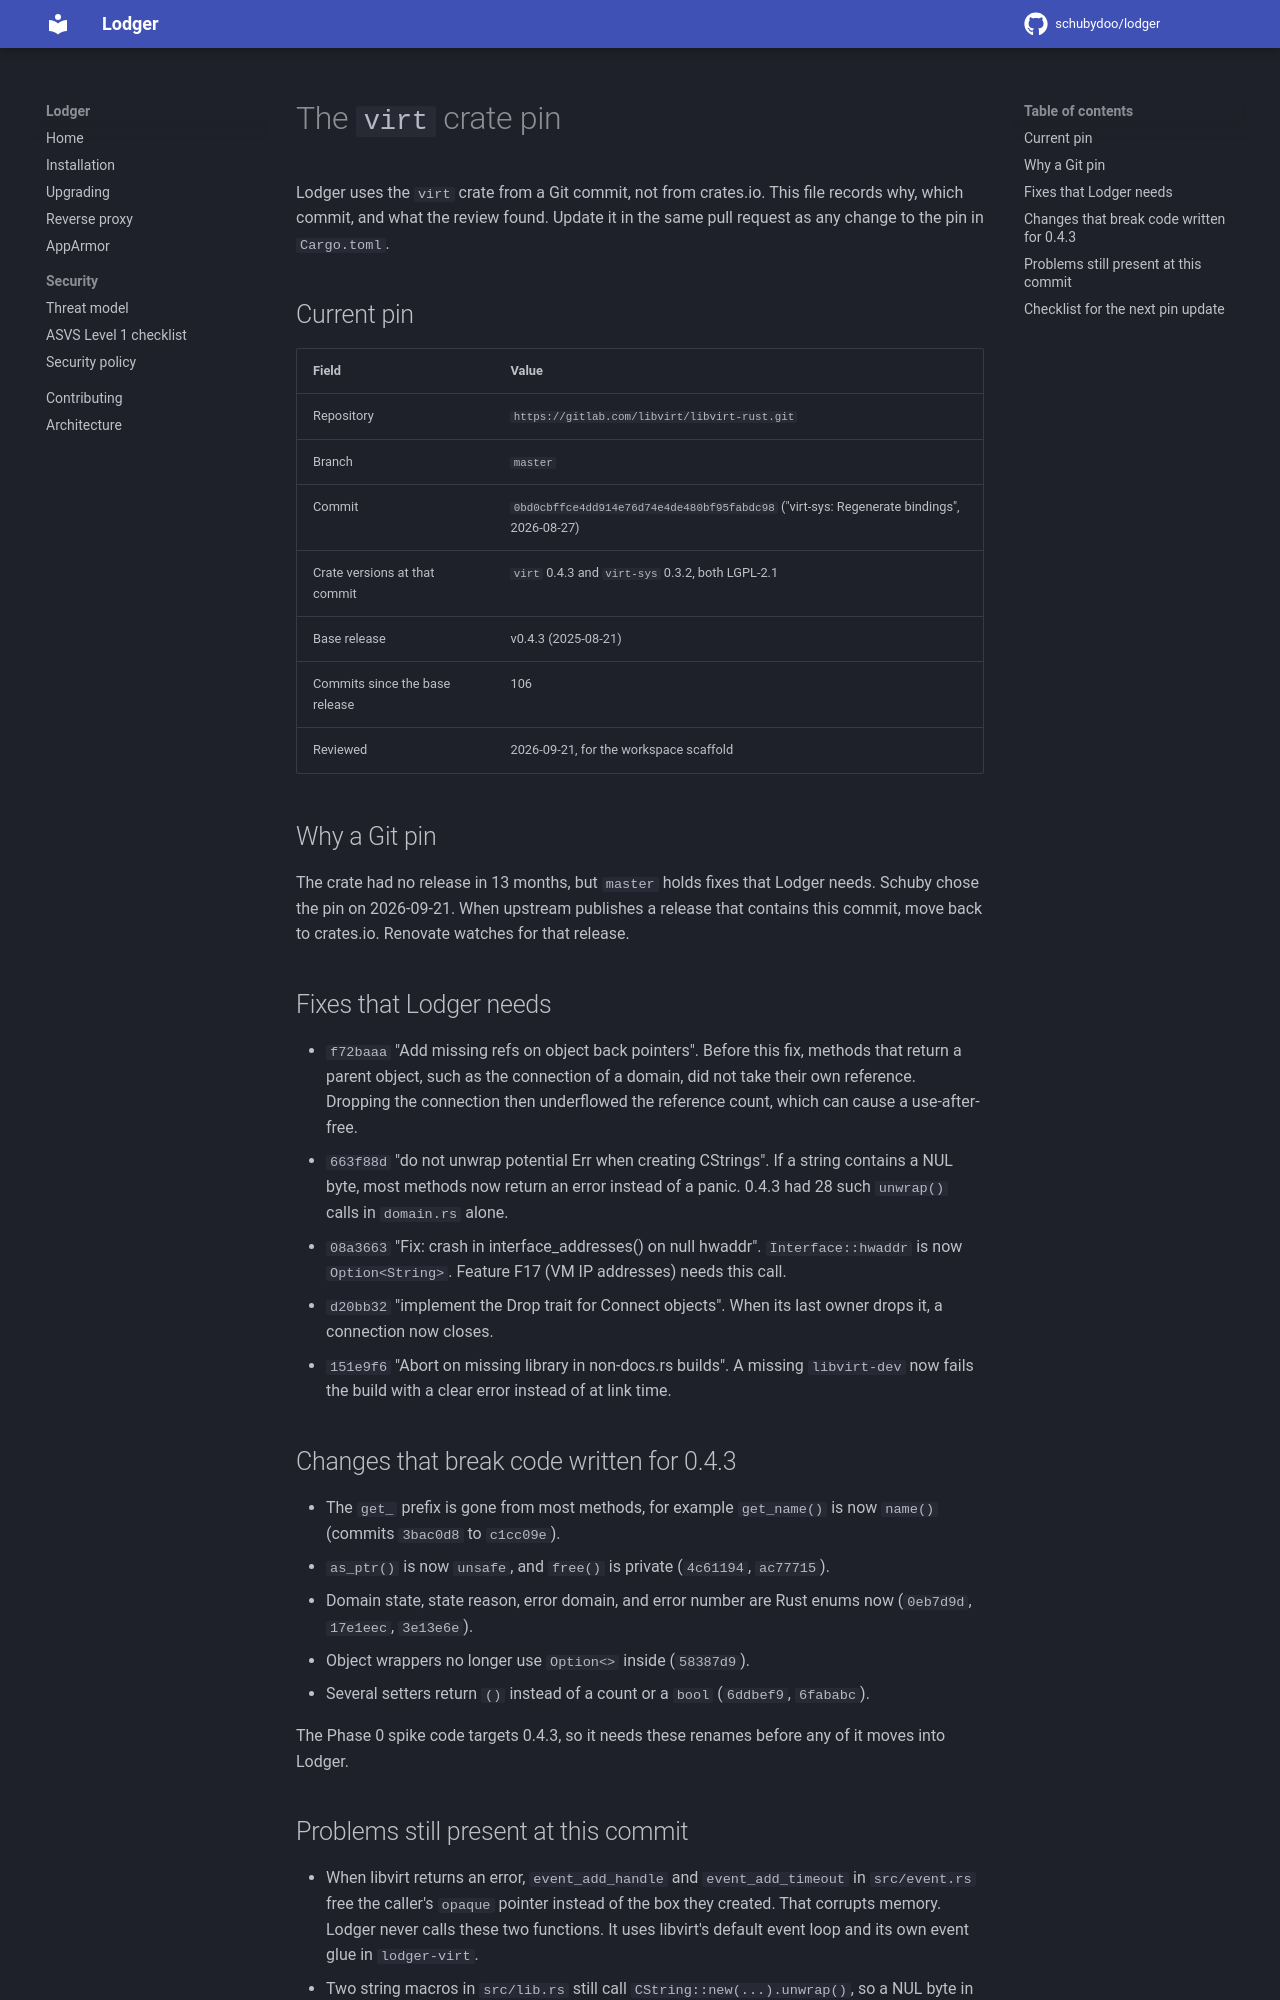

repository: schubydoo/lodger · page: 0.1/virt-pin/index.html · generator: mkdocs

# The `virt` crate pin

Lodger uses one exact crates.io version of the `virt` crate. This file records which version, why it was a Git commit before, and what the review found. Update it in the same pull request as any change to the `virt` line in `Cargo.toml`.

## Current pin

| Field | Value |
|---|---|
| Source | crates.io, `virt = "=0.5.0"` |
| Crate versions | `virt` 0.5.0 and `virt-sys` 0.3.2, both LGPL-2.1 |
| Upstream commit | `f4ac9211c7eaaca61f93d52d95d8d3c6f806494f` ("release v0.5.0", 2026-10-29) in `https://gitlab.com/libvirt/libvirt-rust.git` |
| Published | 2026-10-29 |
| Reviewed | 2026-11-06 |

The review on 2026-11-06 compared the crates.io files with the Git tree at `f4ac921`. `src/`, `virt-sys/src/`, `virt-sys/build.rs`, and the dependency lists are identical. Lodger used `f4ac921` as a Git pin before, so the move to crates.io changes no code.

## History: the Git pin

From 2026-09-21 to 2026-11-06, Lodger used `virt` from a Git commit on `master`. The crate had no release after v0.4.3 (2025-08-21) for 13 months, but `master` held fixes that Lodger needs. The first pin was `0bd0cbf` ("virt-sys: Regenerate bindings", 2026-08-27). A later update moved it to `f4ac921`, which adds 2 commits: `19390f2` ("virt-sys: Do not generate layout tests") and the release commit. Neither commit changes `src/` or `virt-sys/src/`. Upstream then published `f4ac921` as v0.5.0, so Lodger moved back to crates.io.

## Fixes that Lodger needs

All of these are in 0.5.0, and none is in 0.4.3.

- `f72baaa` "Add missing refs on object back pointers". Before this fix, methods that return a parent object, such as the connection of a domain, did not take their own reference. Dropping the connection then underflowed the reference count, which can cause a use-after-free.
- `663f88d` "do not unwrap potential Err when creating CStrings". If a string contains a NUL byte, most methods now return an error instead of a panic. 0.4.3 had 28 such `unwrap()` calls in `domain.rs` alone.
- `08a3663` "Fix: crash in interface_addresses() on null hwaddr". `Interface::hwaddr` is now `Option<String>`. Feature F17 (VM IP addresses) needs this call.
- `d20bb32` "implement the Drop trait for Connect objects". When its last owner drops it, a connection now closes.
- `151e9f6` "Abort on missing library in non-docs.rs builds". A missing `libvirt-dev` now fails the build with a clear error instead of at link time.

## Changes that break code written for 0.4.3

- The `get_` prefix is gone from most methods, for example `get_name()` is now `name()` (commits `3bac0d8` to `c1cc09e`).
- `as_ptr()` is now `unsafe`, and `free()` is private (`4c61194`, `ac77715`).
- Domain state, state reason, error domain, and error number are Rust enums now (`0eb7d9d`, `17e1eec`, `3e13e6e`).
- Object wrappers no longer use `Option<>` inside (`58387d9`).
- Several setters return `()` instead of a count or a `bool` (`6ddbef9`, `6fababc`).

The Phase 0 spike code targets 0.4.3, so it needs these renames before any of it moves into Lodger.
